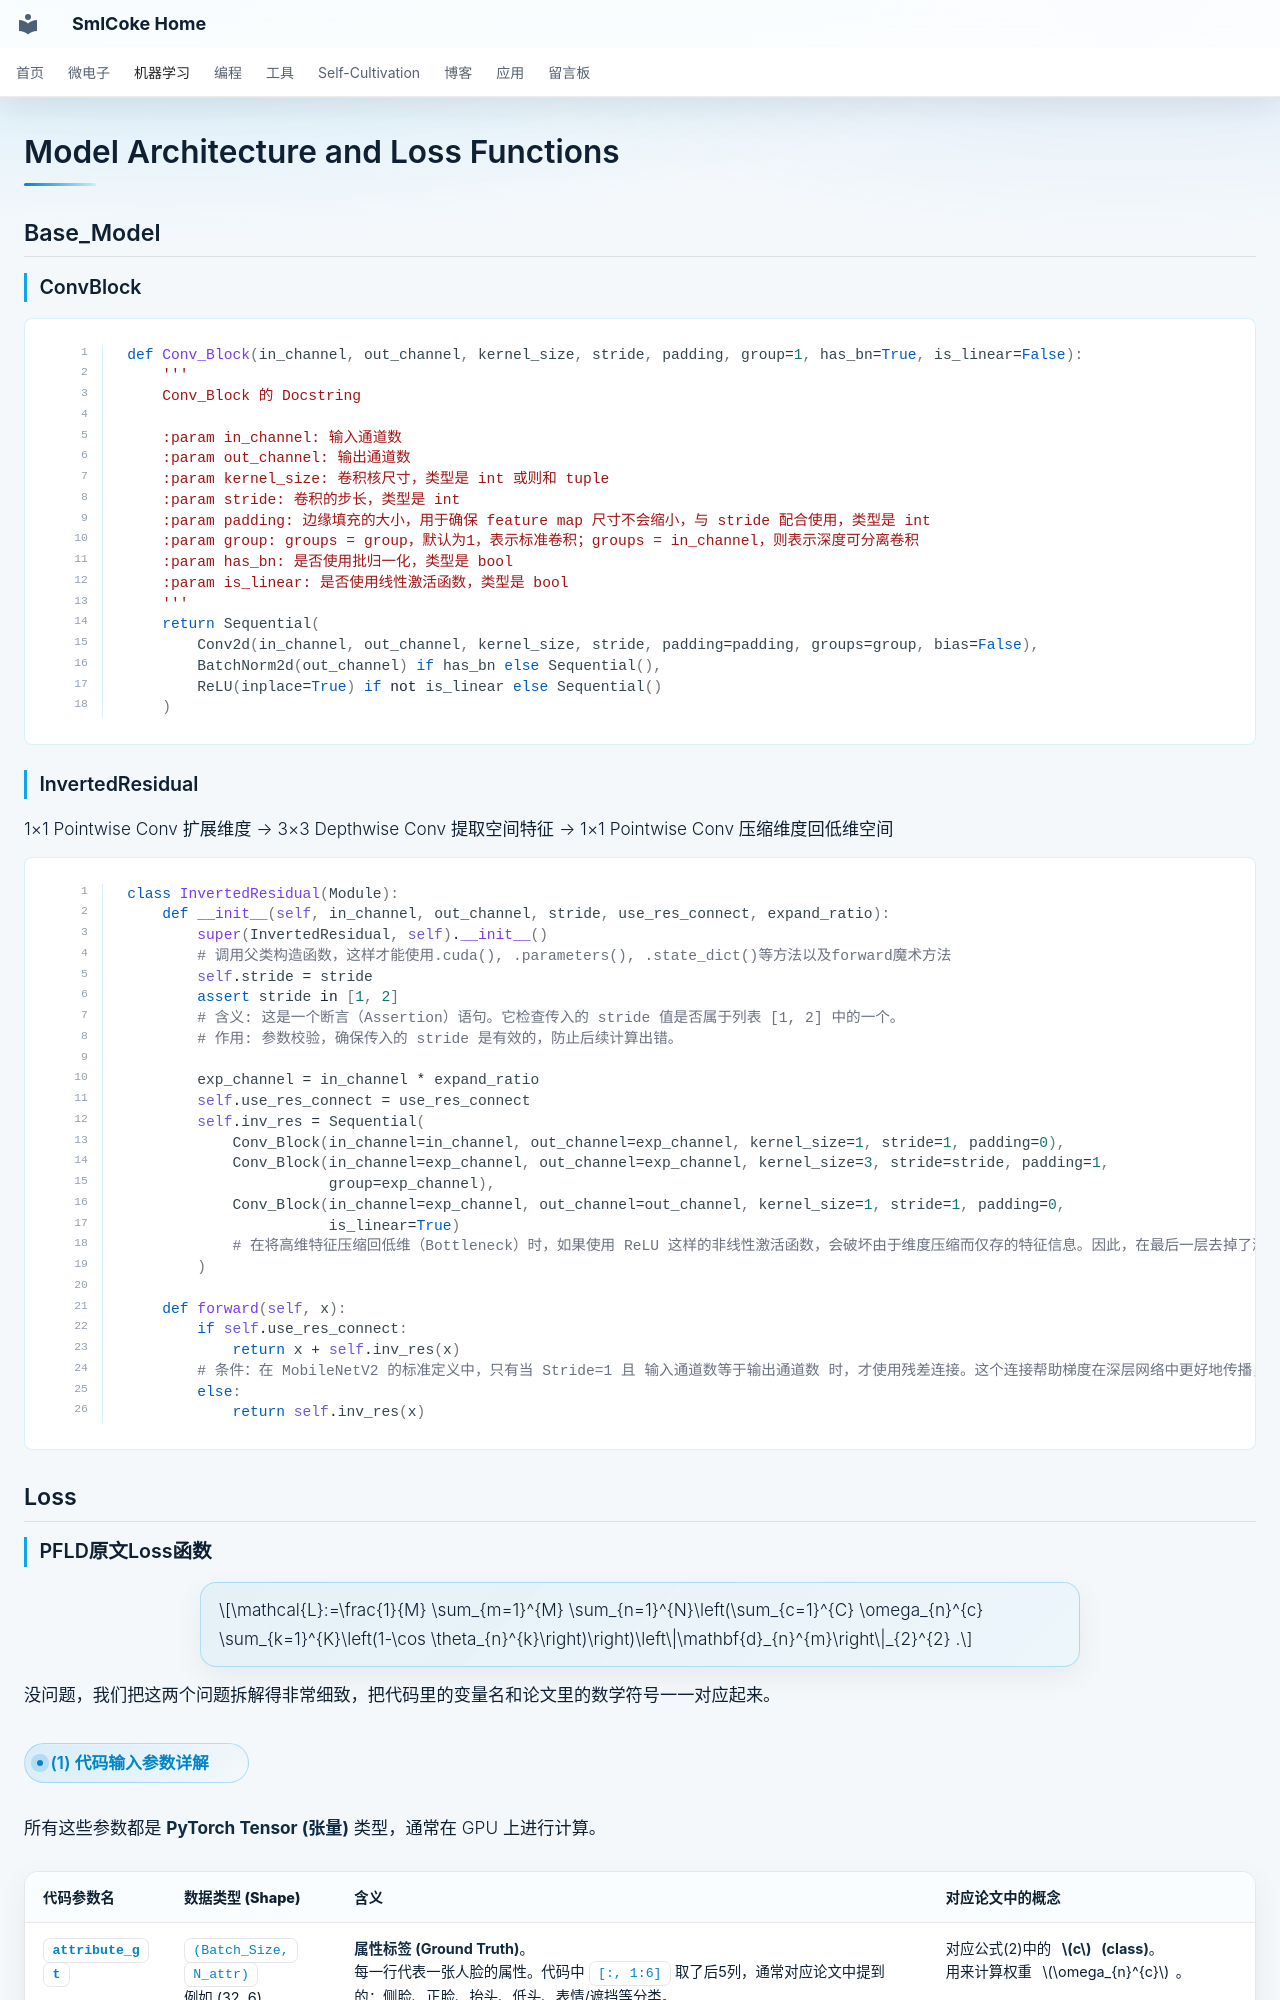

repository: SmlCoke/smlcoke-web · page: machine-learning/computer-vision/pfld-ghostone/code-notes/index.html · generator: mkdocs

# Model Architecture and Loss Functions

## Base_Model

### ConvBlock
```python
def Conv_Block(in_channel, out_channel, kernel_size, stride, padding, group=1, has_bn=True, is_linear=False):
    '''
    Conv_Block 的 Docstring
    
    :param in_channel: 输入通道数
    :param out_channel: 输出通道数
    :param kernel_size: 卷积核尺寸，类型是 int 或则和 tuple
    :param stride: 卷积的步长，类型是 int
    :param padding: 边缘填充的大小，用于确保 feature map 尺寸不会缩小，与 stride 配合使用，类型是 int
    :param group: groups = group，默认为1，表示标准卷积；groups = in_channel，则表示深度可分离卷积
    :param has_bn: 是否使用批归一化，类型是 bool
    :param is_linear: 是否使用线性激活函数，类型是 bool
    '''
    return Sequential(
        Conv2d(in_channel, out_channel, kernel_size, stride, padding=padding, groups=group, bias=False),
        BatchNorm2d(out_channel) if has_bn else Sequential(),
        ReLU(inplace=True) if not is_linear else Sequential()
    )
```

### InvertedResidual
1×1 Pointwise Conv 扩展维度 → 3×3 Depthwise Conv 提取空间特征 → 1×1 Pointwise Conv 压缩维度回低维空间
```python
class InvertedResidual(Module):
    def __init__(self, in_channel, out_channel, stride, use_res_connect, expand_ratio):
        super(InvertedResidual, self).__init__()
        # 调用父类构造函数，这样才能使用.cuda(), .parameters(), .state_dict()等方法以及forward魔术方法
        self.stride = stride
        assert stride in [1, 2]
        # 含义: 这是一个断言（Assertion）语句。它检查传入的 stride 值是否属于列表 [1, 2] 中的一个。
        # 作用: 参数校验，确保传入的 stride 是有效的，防止后续计算出错。

        exp_channel = in_channel * expand_ratio
        self.use_res_connect = use_res_connect
        self.inv_res = Sequential(
            Conv_Block(in_channel=in_channel, out_channel=exp_channel, kernel_size=1, stride=1, padding=0),
            Conv_Block(in_channel=exp_channel, out_channel=exp_channel, kernel_size=3, stride=stride, padding=1,
                       group=exp_channel),
            Conv_Block(in_channel=exp_channel, out_channel=out_channel, kernel_size=1, stride=1, padding=0,
                       is_linear=True)
            # 在将高维特征压缩回低维（Bottleneck）时，如果使用 ReLU 这样的非线性激活函数，会破坏由于维度压缩而仅存的特征信息。因此，在最后一层去掉了激活函数，使用线性输出。
        )

    def forward(self, x):
        if self.use_res_connect:
            return x + self.inv_res(x)
        # 条件：在 MobileNetV2 的标准定义中，只有当 Stride=1 且 输入通道数等于输出通道数 时，才使用残差连接。这个连接帮助梯度在深层网络中更好地传播，避免梯度消失。
        else:
            return self.inv_res(x)
```

## Loss

### PFLD原文Loss函数

$$\mathcal{L}:=\frac{1}{M} \sum_{m=1}^{M} \sum_{n=1}^{N}\left(\sum_{c=1}^{C} \omega_{n}^{c} \sum_{k=1}^{K}\left(1-\cos \theta_{n}^{k}\right)\right)\left\|\mathbf{d}_{n}^{m}\right\|_{2}^{2} .$$

没问题，我们把这两个问题拆解得非常细致，把代码里的变量名和论文里的数学符号一一对应起来。
